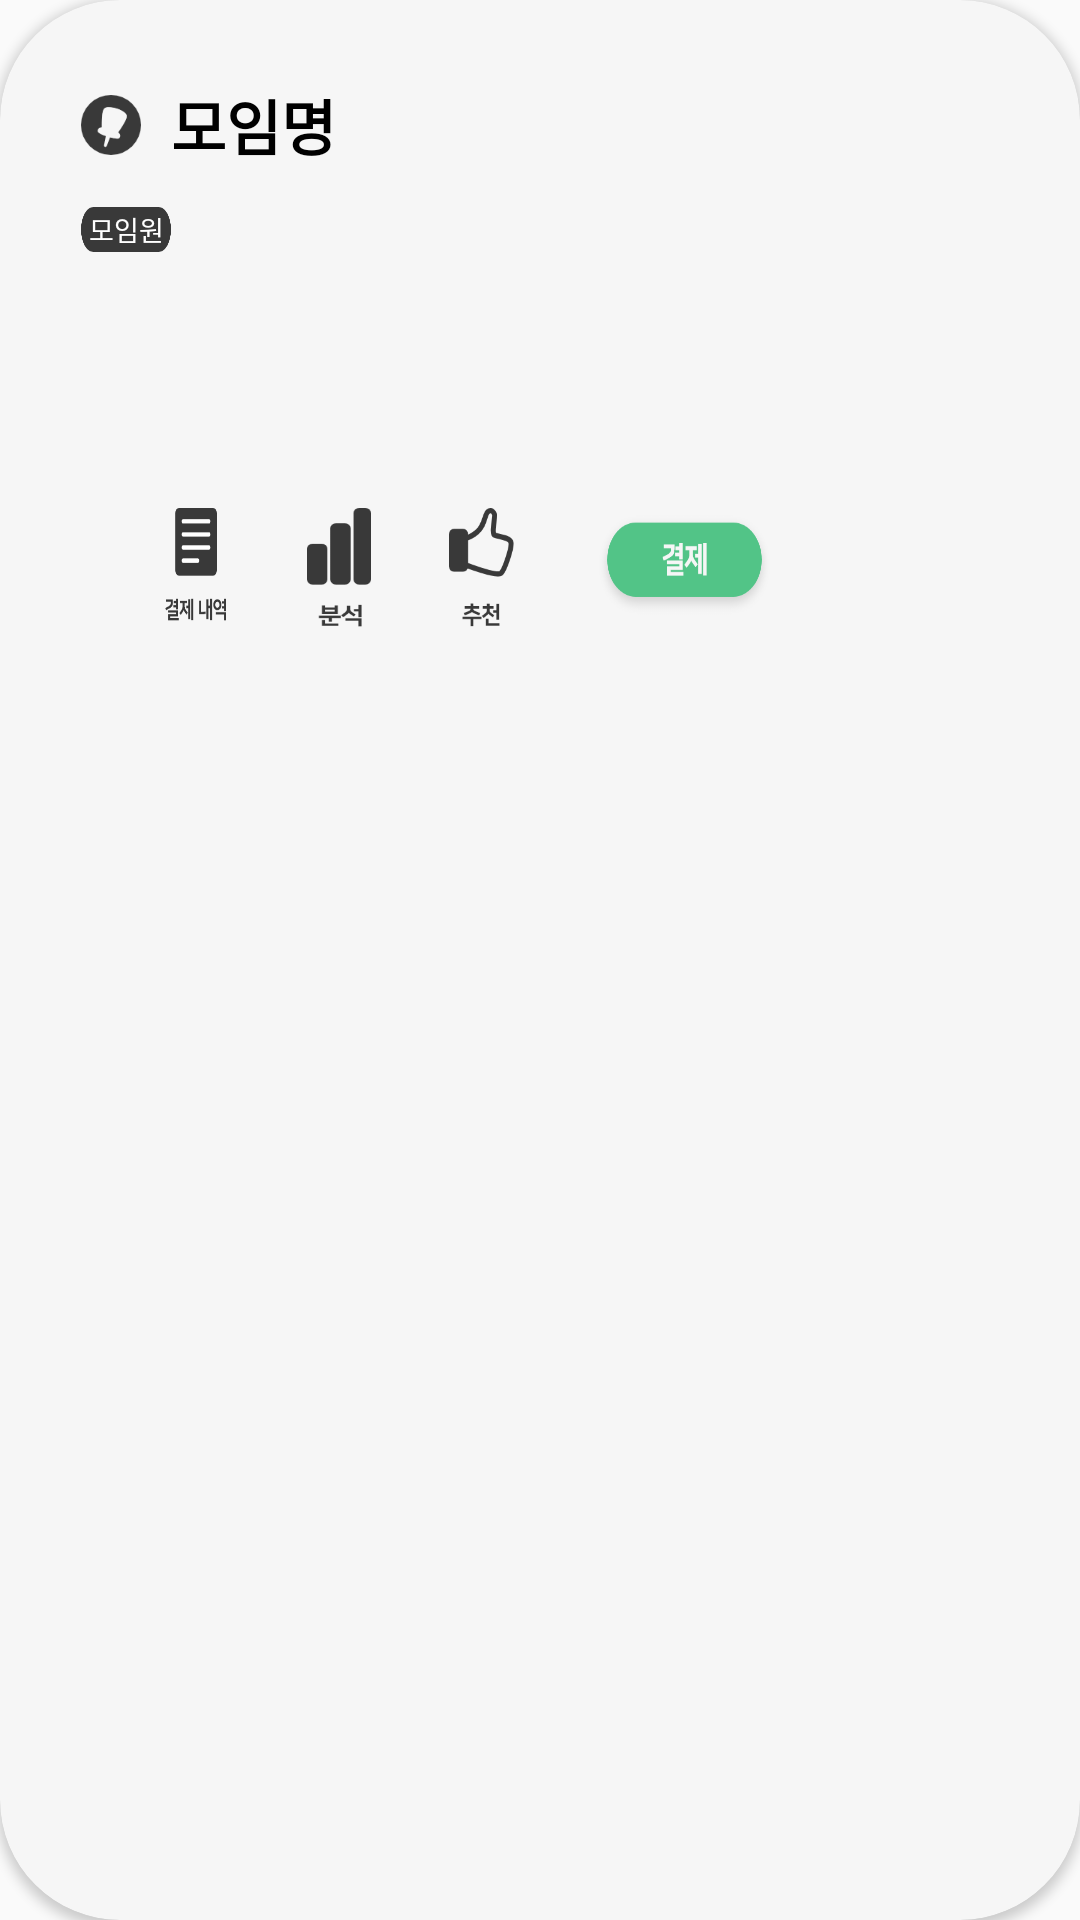

Android layout source for this screen:
<!-- AndroidManifest.xml: application theme Theme.Moim -->
<!-- res/layout/card_item.xml -->
<?xml version="1.0" encoding="utf-8"?>
<androidx.cardview.widget.CardView xmlns:android="http://schemas.android.com/apk/res/android"
    xmlns:card_view="http://schemas.android.com/apk/res-auto"
    xmlns:tools="http://schemas.android.com/tools"
    android:id="@+id/cardView"
    android:layout_width="wrap_content"
    android:layout_height="250dp"
    android:elevation="30dp"
    card_view:cardBackgroundColor="#F6F6F6"
    card_view:cardCornerRadius="40dp"
    android:layout_margin="4dp">

    <LinearLayout
        android:layout_width="match_parent"
        android:layout_height="match_parent"
        android:layout_margin="27dp"
        android:orientation="vertical">

        <LinearLayout
            android:layout_width="match_parent"
            android:layout_height="wrap_content"
            android:gravity="center_vertical">

            <ImageView
                android:id="@+id/imageView6"
                android:layout_width="20dp"
                android:layout_height="20dp"
                android:background="@drawable/pin_icon" />

            <TextView
                android:id="@+id/textView_moim_name"
                android:layout_width="wrap_content"
                android:layout_height="wrap_content"
                android:layout_marginLeft="10dp"
                android:layout_weight="1"
                android:text="모임명"
                android:textColor="@color/black"
                android:textSize="20dp"
                android:textStyle="bold" />

        </LinearLayout>

        <LinearLayout
            android:layout_width="match_parent"
            android:layout_height="wrap_content"
            android:layout_marginTop="10dp">

            <TextView
                android:id="@+id/textView13"
                android:layout_width="30dp"
                android:layout_height="15dp"
                android:background="@drawable/black_text_background"
                android:gravity="center"
                android:text="모임원"
                android:textColor="#FFFFFF"
                android:textSize="9dp" />

            <TextView
                android:id="@+id/nameList"
                android:layout_width="wrap_content"
                android:layout_height="100dp"
                android:textColor="@color/black"
                android:textSize="13dp"
                android:textStyle="bold"
                android:layout_marginTop="3dp"
                android:layout_marginLeft="5dp"/>


        </LinearLayout>


        <LinearLayout
            android:layout_width="230dp"
            android:layout_height="43dp"
            android:layout_marginHorizontal="15dp">


            <ImageView
                android:id="@+id/imageView7"
                android:layout_width="0dp"
                android:layout_height="38dp"
                android:layout_marginHorizontal="13dp"
                android:layout_weight="1"
                android:background="@drawable/payment_list_icon" />

            <ImageView
                android:id="@+id/imageView8"
                android:layout_width="0dp"
                android:layout_height="40dp"
                android:layout_marginHorizontal="13dp"
                android:layout_weight="1"
                android:background="@drawable/analysis_icon" />

            <ImageView
                android:id="@+id/imageView9"
                android:layout_width="0dp"
                android:layout_height="40dp"
                android:layout_marginHorizontal="13dp"
                android:layout_weight="1"
                android:background="@drawable/good_icon" />

            <Button
                android:id="@+id/button_pay"
                android:layout_width="40dp"
                android:layout_height="38dp"
                android:layout_marginHorizontal="13dp"
                android:layout_weight="1"
                android:background="@drawable/payment_icon" />


        </LinearLayout>

    </LinearLayout>

</androidx.cardview.widget.CardView>
<!-- resources referenced by this layout -->
<resources>
  <!-- drawable analysis_icon: png bitmap (drawable-v24, 1991 bytes) -->
  <!-- drawable black_text_background: png bitmap (drawable, 2041 bytes) -->
  <!-- drawable good_icon: png bitmap (drawable-v24, 4890 bytes) -->
  <!-- drawable payment_icon: png bitmap (drawable-v24, 9003 bytes) -->
  <!-- drawable payment_list_icon: png bitmap (drawable-v24, 3327 bytes) -->
  <!-- drawable pin_icon: png bitmap (drawable-v24, 2893 bytes) -->
  <style name="Theme.Moim" parent="Theme.AppCompat.Light.NoActionBar">
          
          <item name="colorPrimary">@color/purple_500</item>
          <item name="colorPrimaryVariant">@color/purple_700</item>
          <item name="colorOnPrimary">@color/white</item>
          
          <item name="colorSecondary">@color/teal_200</item>
          <item name="colorSecondaryVariant">@color/teal_700</item>
          <item name="colorOnSecondary">@color/black</item>
          
          <item name="android:statusBarColor" tools:targetApi="l">?attr/colorPrimaryVariant</item>
          
      </style>
  <!-- not gathered from this repository: default colours our renderer supplied (Android Studio template values) -->
  <color name="purple_500">#FF6200EE</color>
  <color name="purple_700">#FF3700B3</color>
  <color name="teal_200">#FF03DAC5</color>
  <color name="teal_700">#FF018786</color>
  <color name="black">#FF000000</color>
  <color name="white">#FFFFFFFF</color>
</resources>
